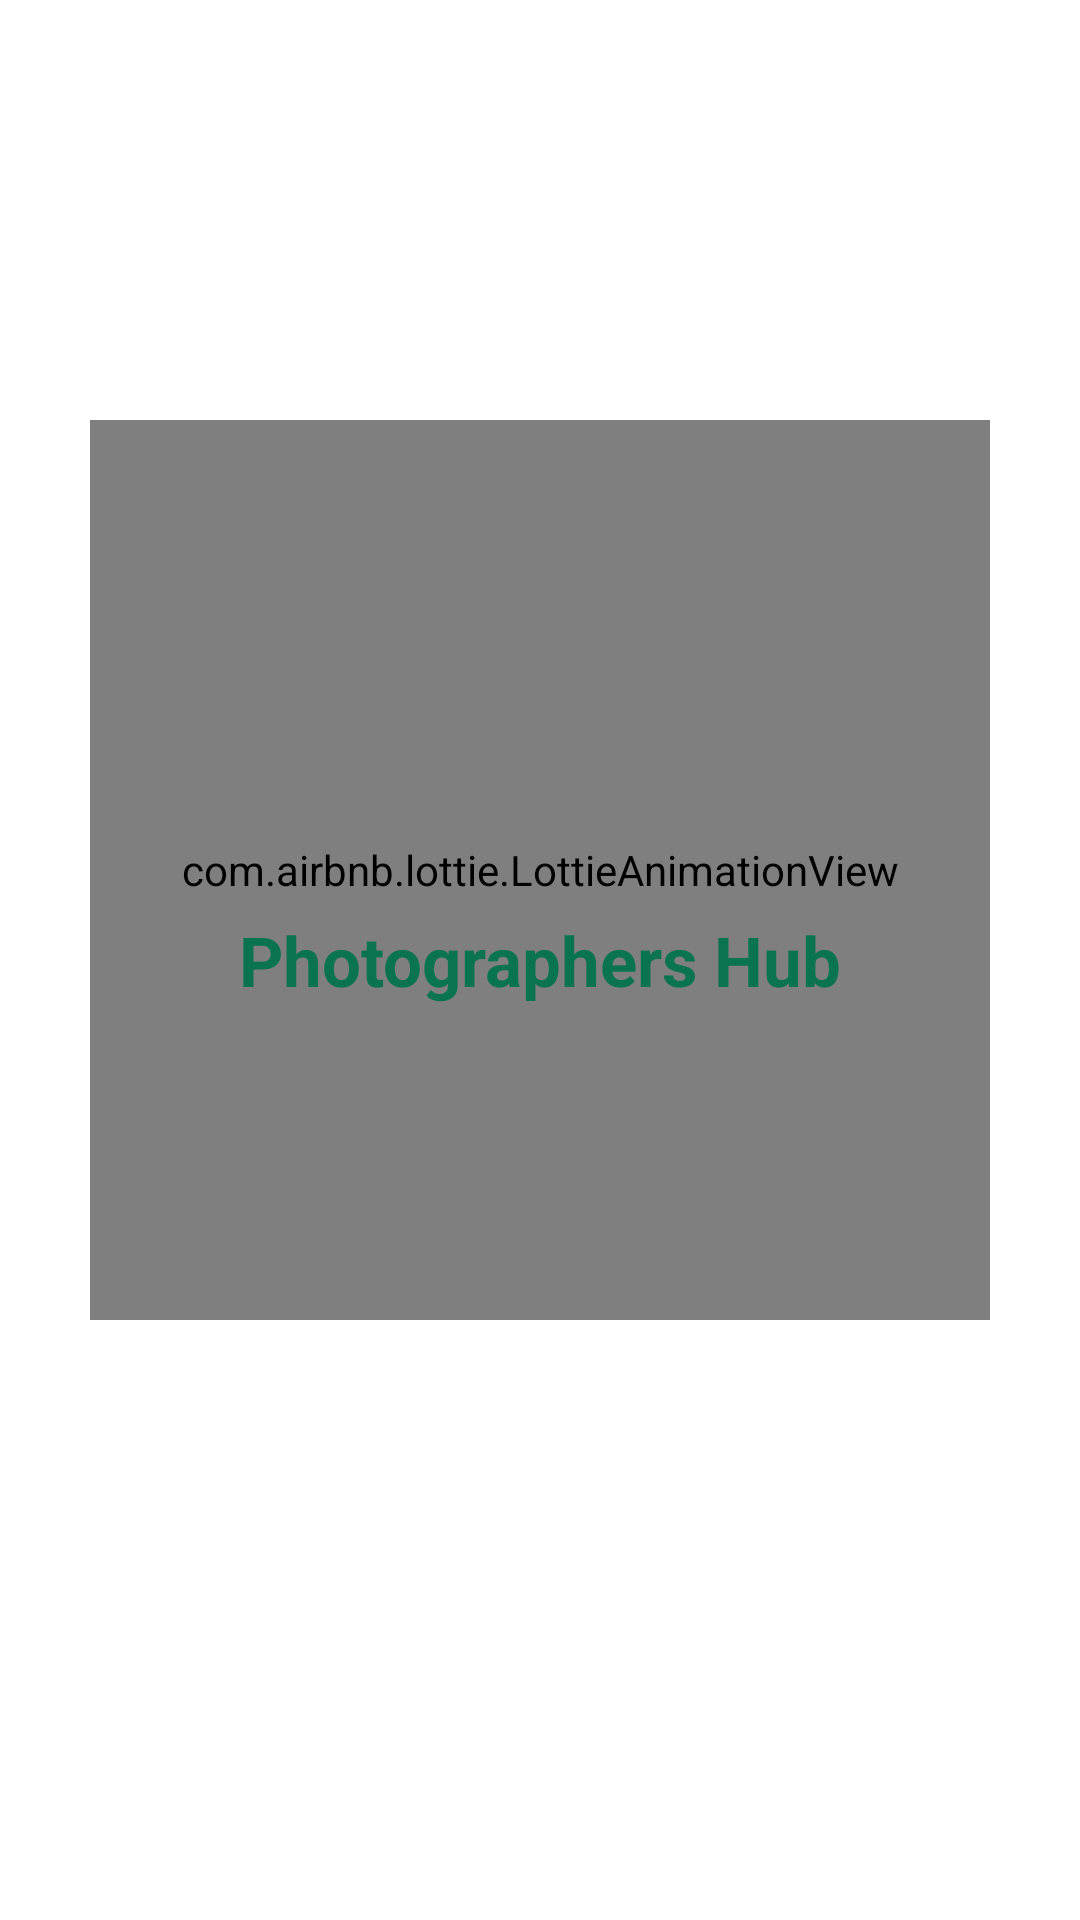

Reconstruct the res/layout file that produces this screen, plus the resources it refers to.
<!-- AndroidManifest.xml: application theme Theme.FinalYearProject -->
<!-- res/layout/activity_splash_screen.xml -->
<?xml version="1.0" encoding="utf-8"?>
<androidx.constraintlayout.widget.ConstraintLayout xmlns:android="http://schemas.android.com/apk/res/android"
    xmlns:app="http://schemas.android.com/apk/res-auto"
    xmlns:tools="http://schemas.android.com/tools"
    android:layout_width="match_parent"
    android:layout_height="match_parent"
    tools:context=".activity.SplashScreenActivity">

    <com.airbnb.lottie.LottieAnimationView
        android:id="@+id/animationView"
        android:layout_width="300dp"
        android:layout_height="300dp"
        android:layout_marginTop="140dp"
        app:layout_constraintEnd_toEndOf="parent"
        app:layout_constraintStart_toStartOf="parent"
        app:layout_constraintTop_toTopOf="parent"
        app:lottie_autoPlay="true"
        app:lottie_loop="true"
        app:lottie_rawRes="@raw/camera_animation_lottie" />

    <TextView
        android:id="@+id/textView"
        android:layout_width="wrap_content"
        android:layout_height="wrap_content"
        android:layout_below="@+id/animationView"
        android:text="@string/app_name"
        android:textSize="23sp"
        android:textColor="@color/green"
        android:textStyle="bold"
        app:layout_constraintBottom_toBottomOf="parent"
        app:layout_constraintEnd_toEndOf="parent"
        app:layout_constraintStart_toStartOf="parent"
        app:layout_constraintTop_toTopOf="parent" />

</androidx.constraintlayout.widget.ConstraintLayout>
<!-- resources referenced by this layout -->
<resources>
  <color name="green">#0A7451</color>
  <string name="app_name">Photographers Hub</string>
  <style name="Theme.FinalYearProject" parent="Theme.MaterialComponents.Light.NoActionBar">
          
          <item name="colorPrimary">@color/green</item>
          <item name="colorPrimaryVariant">@color/green</item>
          <item name="colorOnPrimary">@color/white</item>
          
          <item name="colorSecondary">@color/teal_200</item>
          <item name="colorSecondaryVariant">@color/teal_700</item>
          <item name="colorOnSecondary">@color/black</item>
          
          <item name="android:statusBarColor">?attr/colorPrimaryVariant</item>
          <item name="windowActionBar">false</item>
          <item name="windowNoTitle">true</item>
      </style>
  <color name="white">#FFFFFFFF</color>
  <color name="teal_200">#FF03DAC5</color>
  <color name="teal_700">#FF018786</color>
  <color name="black">#FF000000</color>
</resources>
